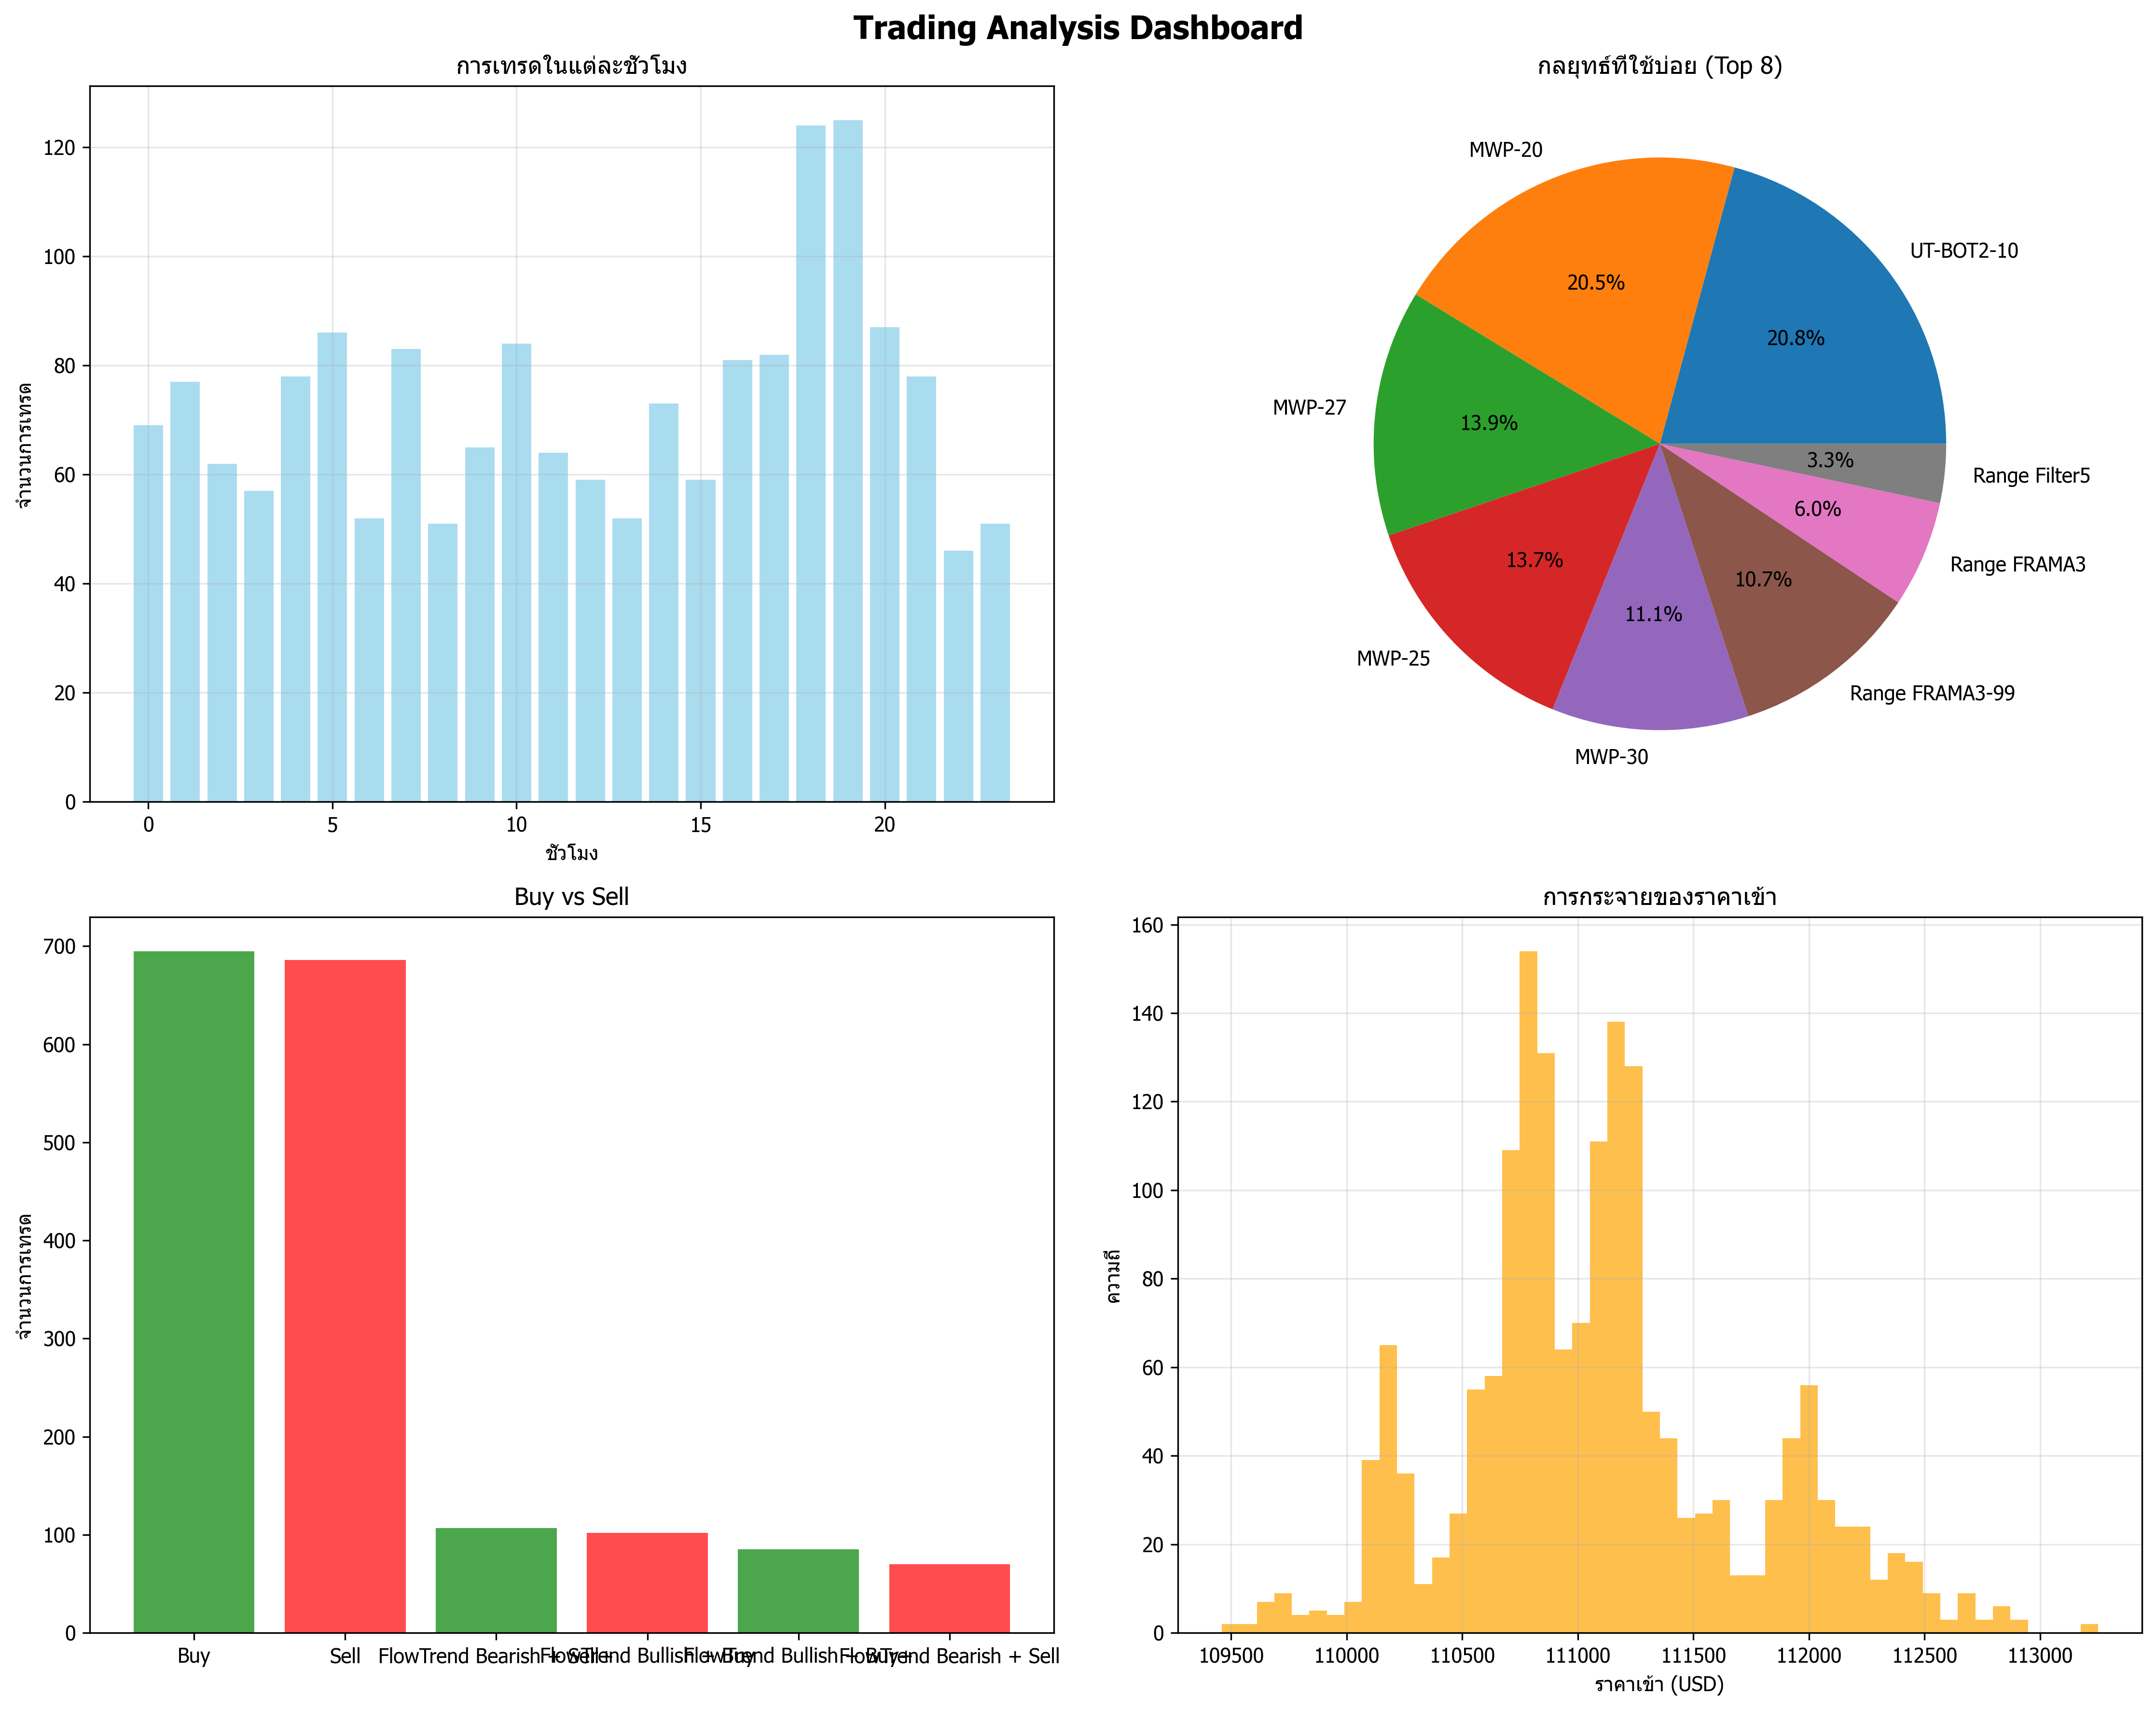

Reproduce this figure in Python.
#!/usr/bin/env python3
"""
Trading Data Analysis Tool
วิเคราะห์ข้อมูลการเทรดจาก CSV file
"""

import pandas as pd
import numpy as np
import matplotlib.pyplot as plt
import seaborn as sns
from datetime import datetime, timedelta
import warnings
warnings.filterwarnings('ignore')

# ตั้งค่า matplotlib สำหรับแสดงผลภาษาไทย
plt.rcParams['font.family'] = ['Tahoma', 'DejaVu Sans', 'Liberation Sans']

class TradingAnalyzer:
    def __init__(self, csv_file):
        """เริ่มต้นการวิเคราะห์ข้อมูล"""
        self.csv_file = csv_file
        self.df = None
        self.load_data()
    
    def load_data(self):
        """โหลดข้อมูลจาก CSV file"""
        try:
            print("กำลังโหลดข้อมูล...")
            self.df = pd.read_csv(self.csv_file)
            print(f"โหลดข้อมูลสำเร็จ: {len(self.df)} รายการ")
            
            # แปลงคอลัมน์เวลา
            self.df['entry_time'] = pd.to_datetime(self.df['entry_time'])
            self.df['created_at'] = pd.to_datetime(self.df['created_at'])
            self.df['updated_at'] = pd.to_datetime(self.df['updated_at'])
            
            # แปลงคอลัมน์ timestamp
            for col in ['price_10min_ts', 'price_30min_ts', 'price_60min_ts', 'price_1day_ts']:
                if col in self.df.columns:
                    self.df[col] = pd.to_datetime(self.df[col])
            
            print("แปลงข้อมูลเวลาเสร็จสิ้น")
            
        except Exception as e:
            print(f"เกิดข้อผิดพลาดในการโหลดข้อมูล: {e}")
    
    def basic_statistics(self):
        """สถิติพื้นฐาน"""
        print("\n" + "="*50)
        print("สถิติพื้นฐาน")
        print("="*50)
        
        print(f"จำนวนการเทรดทั้งหมด: {len(self.df):,}")
        print(f"วันที่เริ่มต้น: {self.df['entry_time'].min()}")
        print(f"วันที่สิ้นสุด: {self.df['entry_time'].max()}")
        print(f"ระยะเวลา: {(self.df['entry_time'].max() - self.df['entry_time'].min()).days} วัน")
        
        # สถิติการเทรด
        buy_trades = self.df[self.df['action'] == 'Buy']
        sell_trades = self.df[self.df['action'] == 'Sell']
        
        print(f"\nการเทรด Buy: {len(buy_trades):,} ({len(buy_trades)/len(self.df)*100:.1f}%)")
        print(f"การเทรด Sell: {len(sell_trades):,} ({len(sell_trades)/len(self.df)*100:.1f}%)")
        
        # กลยุทธ์ที่ใช้
        strategies = self.df['strategy'].value_counts()
        print(f"\nกลยุทธ์ที่ใช้ (Top 10):")
        for strategy, count in strategies.head(10).items():
            print(f"  {strategy}: {count:,} ({count/len(self.df)*100:.1f}%)")
    
    def win_loss_analysis(self):
        """วิเคราะห์ผลการเทรด"""
        print("\n" + "="*50)
        print("วิเคราะห์ผลการเทรด")
        print("="*50)
        
        # วิเคราะห์แต่ละ timeframe
        timeframes = ['10min', '30min', '60min', '1day']
        
        for tf in timeframes:
            result_col = f'result_{tf}'
            if result_col in self.df.columns:
                # กรองข้อมูลที่มีผลลัพธ์
                valid_results = self.df[self.df[result_col].notna() & (self.df[result_col] != '')]
                
                if len(valid_results) > 0:
                    wins = len(valid_results[valid_results[result_col] == 'WIN'])
                    losses = len(valid_results[valid_results[result_col] == 'LOSE'])
                    total = wins + losses
                    
                    if total > 0:
                        win_rate = wins / total * 100
                        print(f"\n{tf.upper()}:")
                        print(f"  ชนะ: {wins:,} ({win_rate:.1f}%)")
                        print(f"  แพ้: {losses:,} ({100-win_rate:.1f}%)")
                        print(f"  รวม: {total:,}")
    
    def strategy_performance(self):
        """ประสิทธิภาพของแต่ละกลยุทธ์"""
        print("\n" + "="*50)
        print("ประสิทธิภาพกลยุทธ์")
        print("="*50)
        
        # วิเคราะห์กลยุทธ์ที่ใช้บ่อย
        top_strategies = self.df['strategy'].value_counts().head(10)
        
        for strategy in top_strategies.index:
            strategy_data = self.df[self.df['strategy'] == strategy]
            
            print(f"\n{strategy} ({len(strategy_data):,} การเทรด):")
            
            # วิเคราะห์ผลลัพธ์ 30min (ถ้ามี)
            if 'result_30min' in strategy_data.columns:
                valid_30min = strategy_data[strategy_data['result_30min'].notna() & (strategy_data['result_30min'] != '')]
                if len(valid_30min) > 0:
                    wins_30 = len(valid_30min[valid_30min['result_30min'] == 'WIN'])
                    total_30 = len(valid_30min)
                    win_rate_30 = wins_30 / total_30 * 100 if total_30 > 0 else 0
                    print(f"  30min Win Rate: {win_rate_30:.1f}% ({wins_30}/{total_30})")
            
            # วิเคราะห์ผลลัพธ์ 60min (ถ้ามี)
            if 'result_60min' in strategy_data.columns:
                valid_60min = strategy_data[strategy_data['result_60min'].notna() & (strategy_data['result_60min'] != '')]
                if len(valid_60min) > 0:
                    wins_60 = len(valid_60min[valid_60min['result_60min'] == 'WIN'])
                    total_60 = len(valid_60min)
                    win_rate_60 = wins_60 / total_60 * 100 if total_60 > 0 else 0
                    print(f"  60min Win Rate: {win_rate_60:.1f}% ({wins_60}/{total_60})")
    
    def price_analysis(self):
        """วิเคราะห์ราคา"""
        print("\n" + "="*50)
        print("วิเคราะห์ราคา")
        print("="*50)
        
        # ราคาเข้าเฉลี่ย
        avg_entry_price = self.df['entry_price'].mean()
        print(f"ราคาเข้าเฉลี่ย: ${avg_entry_price:,.2f}")
        
        # ราคาสูงสุด-ต่ำสุด
        print(f"ราคาเข้าสูงสุด: ${self.df['entry_price'].max():,.2f}")
        print(f"ราคาเข้าต่ำสุด: ${self.df['entry_price'].min():,.2f}")
        
        # วิเคราะห์การเปลี่ยนแปลงราคา
        if 'price_10min' in self.df.columns and 'entry_price' in self.df.columns:
            self.df['price_change_10min'] = ((self.df['price_10min'] - self.df['entry_price']) / self.df['entry_price'] * 100)
            avg_change_10min = self.df['price_change_10min'].mean()
            print(f"การเปลี่ยนแปลงราคาเฉลี่ย 10min: {avg_change_10min:.3f}%")
    
    def time_analysis(self):
        """วิเคราะห์ตามเวลา"""
        print("\n" + "="*50)
        print("วิเคราะห์ตามเวลา")
        print("="*50)
        
        # แยกชั่วโมง
        self.df['hour'] = self.df['entry_time'].dt.hour
        
        # การเทรดในแต่ละชั่วโมง
        hourly_trades = self.df['hour'].value_counts().sort_index()
        print("\nการเทรดในแต่ละชั่วโมง:")
        for hour, count in hourly_trades.items():
            print(f"  {hour:02d}:00 - {count:,} การเทรด")
        
        # ชั่วโมงที่มีการเทรดมากที่สุด
        peak_hour = hourly_trades.idxmax()
        print(f"\nชั่วโมงที่มีการเทรดมากที่สุด: {peak_hour:02d}:00 ({hourly_trades[peak_hour]:,} การเทรด)")
    
    def generate_report(self):
        """สร้างรายงานสรุป"""
        print("\n" + "="*50)
        print("รายงานสรุป")
        print("="*50)
        
        self.basic_statistics()
        self.win_loss_analysis()
        self.strategy_performance()
        self.price_analysis()
        self.time_analysis()
    
    def create_visualizations(self):
        """สร้างกราฟ"""
        print("\nกำลังสร้างกราฟ...")
        
        # ตั้งค่า subplot
        fig, axes = plt.subplots(2, 2, figsize=(15, 12))
        fig.suptitle('Trading Analysis Dashboard', fontsize=16, fontweight='bold')
        
        # 1. การเทรดตามเวลา
        hourly_trades = self.df['hour'].value_counts().sort_index()
        axes[0, 0].bar(hourly_trades.index, hourly_trades.values, color='skyblue', alpha=0.7)
        axes[0, 0].set_title('การเทรดในแต่ละชั่วโมง')
        axes[0, 0].set_xlabel('ชั่วโมง')
        axes[0, 0].set_ylabel('จำนวนการเทรด')
        axes[0, 0].grid(True, alpha=0.3)
        
        # 2. กลยุทธ์ที่ใช้บ่อย
        top_strategies = self.df['strategy'].value_counts().head(8)
        axes[0, 1].pie(top_strategies.values, labels=top_strategies.index, autopct='%1.1f%%')
        axes[0, 1].set_title('กลยุทธ์ที่ใช้บ่อย (Top 8)')
        
        # 3. Buy vs Sell
        action_counts = self.df['action'].value_counts()
        axes[1, 0].bar(action_counts.index, action_counts.values, color=['green', 'red'], alpha=0.7)
        axes[1, 0].set_title('Buy vs Sell')
        axes[1, 0].set_ylabel('จำนวนการเทรด')
        
        # 4. ราคาเข้า
        axes[1, 1].hist(self.df['entry_price'], bins=50, color='orange', alpha=0.7)
        axes[1, 1].set_title('การกระจายของราคาเข้า')
        axes[1, 1].set_xlabel('ราคาเข้า (USD)')
        axes[1, 1].set_ylabel('ความถี่')
        axes[1, 1].grid(True, alpha=0.3)
        
        plt.tight_layout()
        plt.savefig('/Users/puchong/tradingview/trading_analysis.png', dpi=300, bbox_inches='tight')
        print("บันทึกกราฟเป็น trading_analysis.png")
        
        return fig

def main():
    """ฟังก์ชันหลัก"""
    print("Trading Data Analysis Tool")
    print("=" * 50)
    
    # เริ่มต้นการวิเคราะห์
    analyzer = TradingAnalyzer('/Users/puchong/tradingview/Result Last 120HR.csv')
    
    # สร้างรายงาน
    analyzer.generate_report()
    
    # สร้างกราฟ
    try:
        analyzer.create_visualizations()
    except Exception as e:
        print(f"เกิดข้อผิดพลาดในการสร้างกราฟ: {e}")
    
    print("\nการวิเคราะห์เสร็จสิ้น!")

if __name__ == "__main__":
    main()
